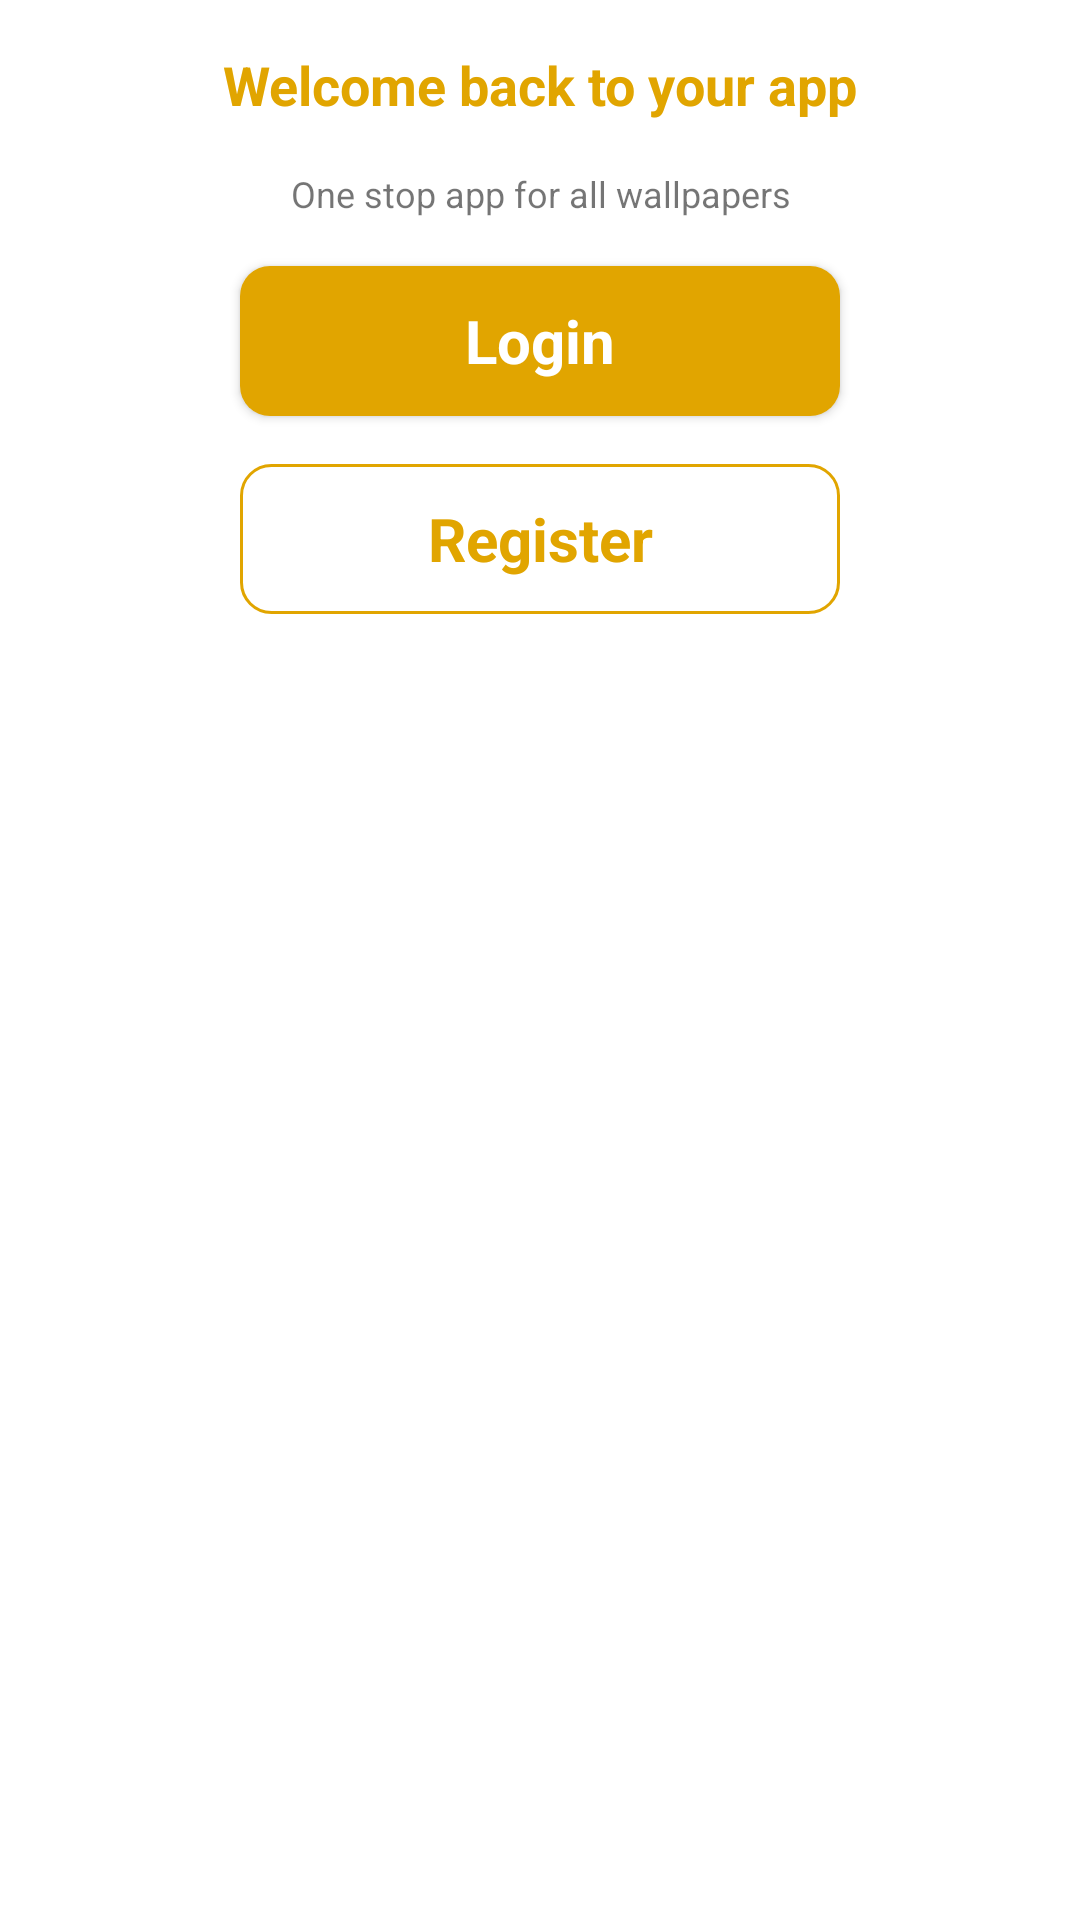

This screen was rendered from an Android layout file. Write that file and the resources it references.
<!-- AndroidManifest.xml: application theme Theme.Wally -->
<!-- res/layout/activity_main.xml -->
<?xml version="1.0" encoding="utf-8"?>
<androidx.constraintlayout.widget.ConstraintLayout xmlns:android="http://schemas.android.com/apk/res/android"
    xmlns:app="http://schemas.android.com/apk/res-auto"
    xmlns:tools="http://schemas.android.com/tools"
    android:layout_width="match_parent"
    android:layout_height="match_parent"
    tools:context=".MainActivity">

    <ImageView
        android:id="@+id/image_intro"
        android:layout_width="wrap_content"
        android:layout_height="wrap_content"
        android:scaleType="fitXY"
        app:layout_constraintEnd_toEndOf="parent"
        app:layout_constraintHorizontal_bias="0.0"
        app:layout_constraintStart_toStartOf="parent"
        app:layout_constraintTop_toTopOf="parent"
        app:srcCompat="@drawable/intro" />

    <ImageView
        android:id="@+id/image_logo"
        android:layout_width="wrap_content"
        android:layout_height="wrap_content"
        app:layout_constraintBottom_toBottomOf="@+id/image_intro"
        app:layout_constraintEnd_toEndOf="parent"
        app:layout_constraintStart_toStartOf="parent"
        app:srcCompat="@drawable/logo" />

    <TextView
        android:id="@+id/text_wally"
        android:layout_width="wrap_content"
        android:layout_height="wrap_content"
        android:text="Wally"
        android:textColor="#ffffff"
        android:textStyle="bold"
        android:textSize="34sp"
        app:layout_constraintBottom_toTopOf="@+id/image_logo"
        app:layout_constraintEnd_toEndOf="parent"
        app:layout_constraintStart_toStartOf="parent"
        app:layout_constraintTop_toTopOf="@+id/image_intro" />

    <TextView
        android:id="@+id/textView2"
        android:layout_width="wrap_content"
        android:layout_height="wrap_content"
        android:text="Welcome back to your app"
        android:layout_marginTop="16dp"
        android:textSize="18sp"
        android:textStyle="bold"
        android:textColor="#E1A500"
        app:layout_constraintEnd_toEndOf="parent"
        app:layout_constraintStart_toStartOf="parent"
        app:layout_constraintTop_toBottomOf="@+id/image_intro" />

    <TextView
        android:id="@+id/textView3"
        android:layout_width="wrap_content"
        android:layout_height="wrap_content"
        android:text="One stop app for all wallpapers"
        android:textSize="12sp"
        android:layout_marginTop="16dp"
        app:layout_constraintEnd_toEndOf="@+id/textView2"
        app:layout_constraintStart_toStartOf="@+id/textView2"
        app:layout_constraintTop_toBottomOf="@+id/textView2" />

    <androidx.appcompat.widget.AppCompatButton
        android:id="@+id/button_login"
        android:layout_width="200dp"
        android:layout_height="50dp"
        android:text="Login"
        android:textColor="#ffffff"
        android:textStyle="bold"
        android:textSize="20sp"
        style="@android:style/Widget.Button"
        android:background="@drawable/background_btn_1"
        android:layout_marginTop="16dp"
        app:layout_constraintEnd_toEndOf="parent"
        app:layout_constraintStart_toStartOf="parent"
        app:layout_constraintTop_toBottomOf="@+id/textView3" />

    <androidx.appcompat.widget.AppCompatButton
        android:id="@+id/register_button"
        android:layout_width="200dp"
        android:layout_height="50dp"
        android:text="Register"
        android:textColor="#E1A500"
        android:textStyle="bold"
        android:textSize="20sp"
        style="@android:style/Widget.Button"
        android:background="@drawable/background_btn_2"
        android:layout_marginTop="16dp"
        app:layout_constraintEnd_toEndOf="parent"
        app:layout_constraintStart_toStartOf="parent"
        app:layout_constraintTop_toBottomOf="@+id/button_login" />

</androidx.constraintlayout.widget.ConstraintLayout>
<!-- resources referenced by this layout -->
<resources>
  <!-- drawable background_btn_1 (drawable) -->
  <?xml version="1.0" encoding="utf-8"?>
  <selector xmlns:android="http://schemas.android.com/apk/res/android">
      <item>
          <shape android:shape="rectangle">
              <solid android:color="#E1A500"/>
              <corners android:radius="10dp"/>
          </shape>
      </item>
  </selector>
  <!-- drawable background_btn_2 (drawable) -->
  <?xml version="1.0" encoding="utf-8"?>
  <selector xmlns:android="http://schemas.android.com/apk/res/android">
      <item>
          <shape android:shape="rectangle">
              <stroke android:color="#E1A500" android:width="1dp"/>
              <corners android:radius="10dp"/>
          </shape>
      </item>
  </selector>
  <style name="Theme.Wally" parent="Theme.MaterialComponents.DayNight.DarkActionBar">
          
          <item name="colorPrimary">@color/purple_500</item>
          <item name="colorPrimaryVariant">@color/purple_700</item>
          <item name="colorOnPrimary">@color/white</item>
          
          <item name="colorSecondary">@color/teal_200</item>
          <item name="colorSecondaryVariant">@color/teal_700</item>
          <item name="colorOnSecondary">@color/black</item>
          
          <item name="android:statusBarColor">?attr/colorPrimaryVariant</item>
          
      </style>
  <!-- not gathered from this repository: default colours our renderer supplied (Android Studio template values) -->
  <color name="purple_500">#FF6200EE</color>
  <color name="purple_700">#FF3700B3</color>
  <color name="teal_200">#FF03DAC5</color>
  <color name="teal_700">#FF018786</color>
  <color name="black">#FF000000</color>
  <color name="white">#FFFFFFFF</color>
</resources>
